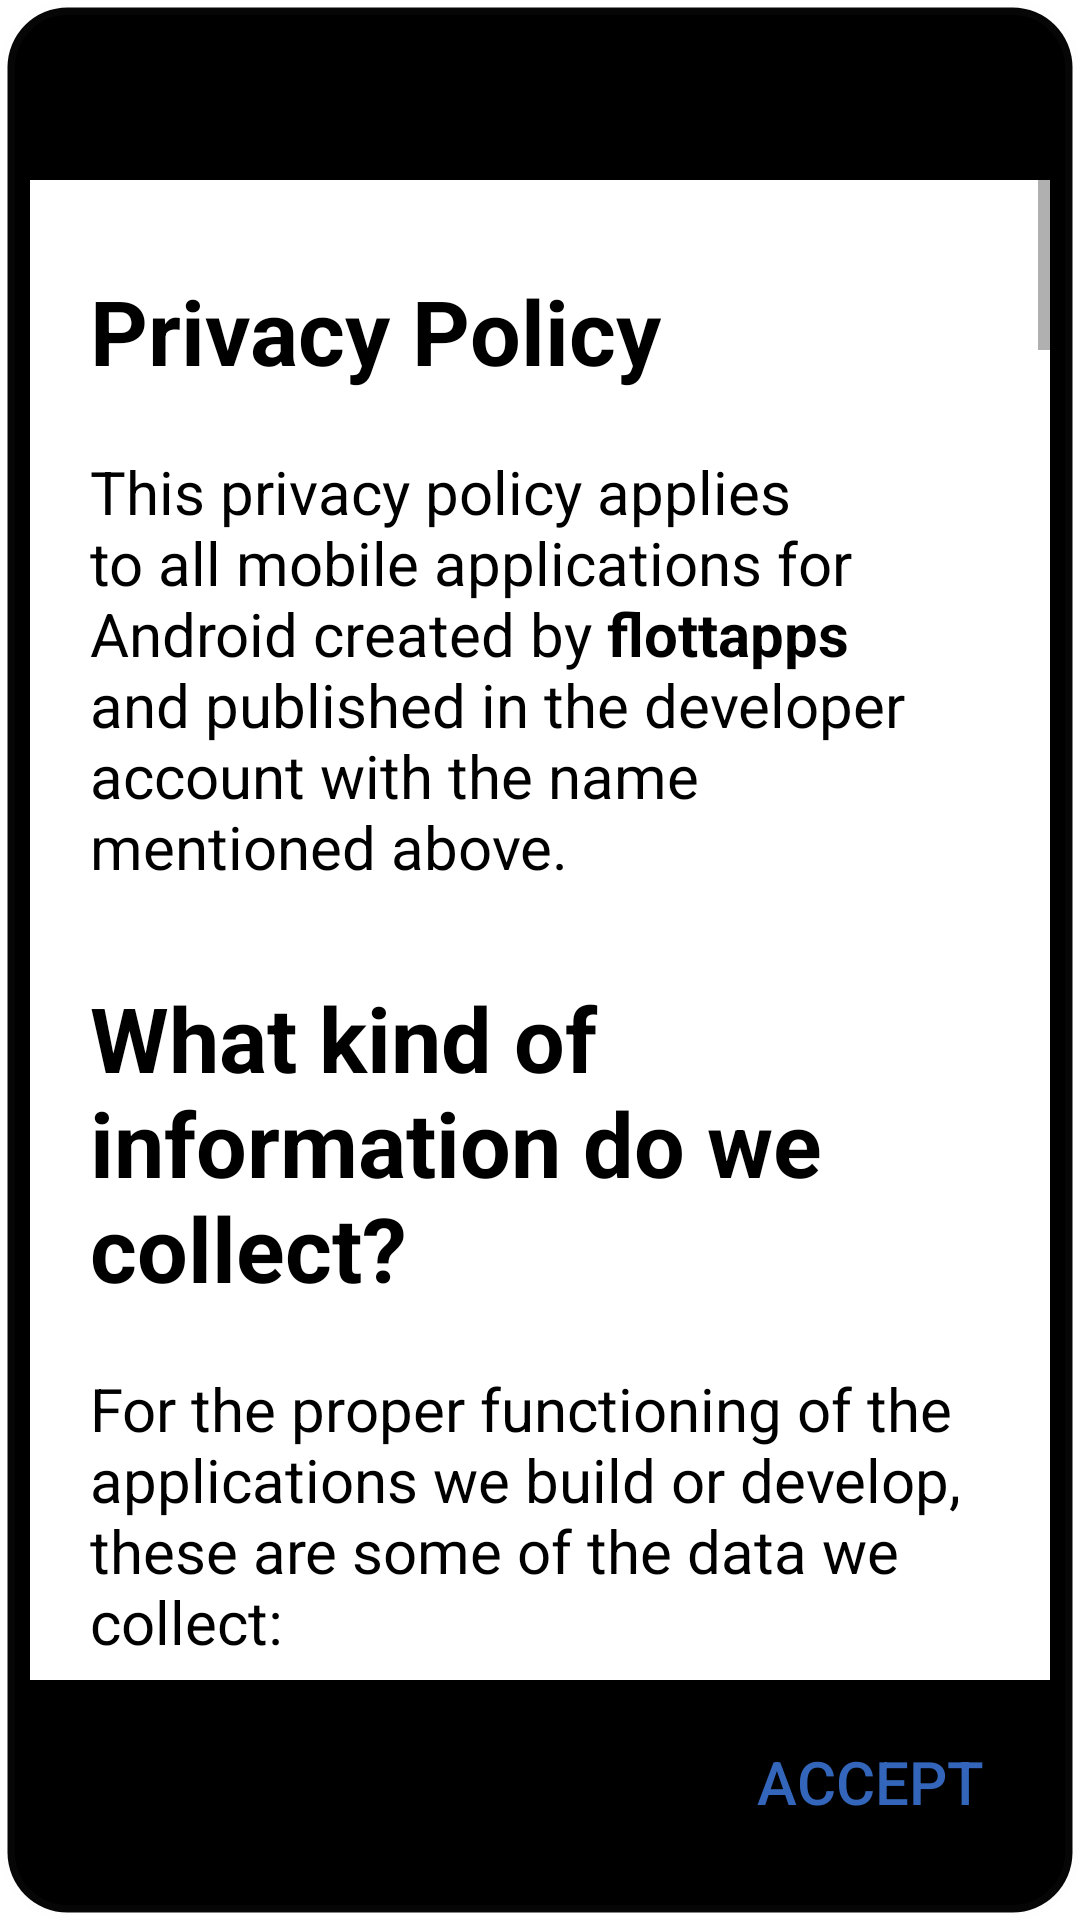

This screen was rendered from an Android layout file. Write that file and the resources it references.
<!-- AndroidManifest.xml: application theme Theme.Calculadora -->
<!-- res/layout/privacy_policty_dialog_fragment.xml -->
<?xml version="1.0" encoding="utf-8"?>
<LinearLayout
    xmlns:android="http://schemas.android.com/apk/res/android"
    android:layout_width="match_parent"
    android:layout_height="wrap_content"
    android:orientation="vertical"
    android:background="@drawable/round_corner_top">
    <LinearLayout
        android:layout_width="match_parent"
        android:layout_height="50dp"
        android:orientation="horizontal"
        android:elevation="6dp">
        <TextView
            android:layout_width="0dp"
            android:layout_height="wrap_content"
            android:textSize="17sp"
            android:textStyle="bold"
            android:layout_marginTop="10dp"
            android:layout_marginLeft="5dp"
            android:layout_weight="1">

        </TextView>
    </LinearLayout>
    <ScrollView
        android:id="@+id/scroll_view_PP"
        android:layout_width="wrap_content"
        android:layout_height="500dp"
        android:background="@color/white">
        <LinearLayout
            android:layout_width="wrap_content"
            android:layout_height="wrap_content"
            android:layout_marginLeft="20dp"
            android:layout_marginRight="20dp"
            android:orientation="vertical">
            <TextView
                android:id="@+id/title_privacy_policy"
                android:layout_width="wrap_content"
                android:layout_height="wrap_content"
                android:layout_marginTop="30dp"
                android:text="@string/t1_privacy_policy"
                android:textSize="30sp"
                android:textStyle="bold"
                android:textColor="@color/black">
            </TextView>
            <TextView
                android:layout_width="match_parent"
                android:layout_height="wrap_content"
                android:text="@string/p1"
                android:textSize="20sp"
                android:layout_marginTop="20dp"
                android:textColor="@color/black">
            </TextView>
            <TextView
                android:layout_width="wrap_content"
                android:layout_height="wrap_content"
                android:layout_marginTop="30dp"
                android:text="@string/t2"
                android:textSize="30sp"
                android:textStyle="bold"
                android:textColor="@color/black">
            </TextView>
            <TextView
                android:layout_width="match_parent"
                android:layout_height="wrap_content"
                android:text="@string/p2"
                android:textSize="20sp"
                android:layout_marginTop="20dp"
                android:textColor="@color/black">
            </TextView>
            <TextView
                android:layout_width="wrap_content"
                android:layout_height="wrap_content"
                android:layout_marginTop="30dp"
                android:text="@string/st1"
                android:textSize="25sp"
                android:textStyle="bold"
                android:textColor="@color/black">
            </TextView>
            <TextView
                android:layout_width="match_parent"
                android:layout_height="wrap_content"
                android:text="@string/p3"
                android:textSize="20sp"
                android:layout_marginTop="20dp"
                android:textColor="@color/black">
            </TextView>
            <TextView
                android:layout_width="wrap_content"
                android:layout_height="wrap_content"
                android:layout_marginTop="30dp"
                android:text="@string/st2"
                android:textSize="25sp"
                android:textStyle="bold"
                android:textColor="@color/black">
            </TextView>

            <TextView
                android:layout_width="match_parent"
                android:layout_height="wrap_content"
                android:text="@string/p4"
                android:textSize="20sp"
                android:layout_marginTop="20dp"
                android:textColor="@color/black">
            </TextView>
            <TextView
                android:layout_width="wrap_content"
                android:layout_height="wrap_content"
                android:layout_marginTop="30dp"
                android:text="@string/st3"
                android:textSize="25sp"
                android:textStyle="bold"
                android:textColor="@color/black">
            </TextView>
            <TextView
                android:layout_width="match_parent"
                android:layout_height="wrap_content"
                android:text="@string/p5"
                android:textSize="20sp"
                android:layout_marginTop="20dp"
                android:textColor="@color/black">
            </TextView>
            <TextView
                android:layout_width="wrap_content"
                android:layout_height="wrap_content"
                android:layout_marginTop="30dp"
                android:text="@string/st4"
                android:textSize="25sp"
                android:textStyle="bold"
                android:textColor="@color/black">
            </TextView>
            <TextView
                android:layout_width="match_parent"
                android:layout_height="wrap_content"
                android:text="@string/p6"
                android:textSize="20sp"
                android:layout_marginTop="20dp"
                android:textColor="@color/black">
            </TextView>
            <TextView
                android:layout_width="wrap_content"
                android:layout_height="wrap_content"
                android:layout_marginTop="30dp"
                android:text="@string/st5"
                android:textSize="25sp"
                android:textStyle="bold"
                android:textColor="@color/black">
            </TextView>
            <TextView
                android:layout_width="match_parent"
                android:layout_height="wrap_content"
                android:text="@string/p7"
                android:textSize="20sp"
                android:layout_marginTop="20dp"
                android:textColor="@color/black">
            </TextView>
            <TextView
                android:layout_width="wrap_content"
                android:layout_height="wrap_content"
                android:layout_marginTop="30dp"
                android:text="@string/st6"
                android:textSize="25sp"
                android:textStyle="bold"
                android:textColor="@color/black">
            </TextView>
            <TextView
                android:layout_width="match_parent"
                android:layout_height="wrap_content"
                android:text="@string/p8"
                android:textSize="20sp"
                android:layout_marginTop="20dp"
                android:textColor="@color/black">
            </TextView>
            <TextView
                android:layout_width="wrap_content"
                android:layout_height="wrap_content"
                android:layout_marginTop="30dp"
                android:text="@string/st7"
                android:textSize="25sp"
                android:textStyle="bold"
                android:textColor="@color/black">
            </TextView>
            <TextView
                android:layout_width="match_parent"
                android:layout_height="wrap_content"
                android:text="@string/p9"
                android:textSize="20sp"
                android:layout_marginTop="20dp"
                android:textColor="@color/black">
            </TextView>
            <TextView
                android:layout_width="wrap_content"
                android:layout_height="wrap_content"
                android:layout_marginTop="30dp"
                android:text="@string/t3"
                android:textSize="30sp"
                android:textStyle="bold"
                android:textColor="@color/black">
            </TextView>
            <TextView
                android:layout_width="match_parent"
                android:layout_height="wrap_content"
                android:text="@string/p10"
                android:textSize="20sp"
                android:layout_marginTop="20dp"
                android:textColor="@color/black">
            </TextView>
            <TextView
                android:layout_width="wrap_content"
                android:layout_height="wrap_content"
                android:layout_marginTop="30dp"
                android:text="@string/st8"
                android:textSize="25sp"
                android:textStyle="bold"
                android:textColor="@color/black">
            </TextView>
            <TextView
                android:layout_width="match_parent"
                android:layout_height="wrap_content"
                android:text="@string/p11"
                android:textSize="20sp"
                android:layout_marginTop="20dp"
                android:textColor="@color/black">
            </TextView>
            <TextView
                android:layout_width="wrap_content"
                android:layout_height="wrap_content"
                android:layout_marginTop="30dp"
                android:text="@string/st9"
                android:textSize="25sp"
                android:textStyle="bold"
                android:textColor="@color/black">
            </TextView>
            <TextView
                android:layout_width="match_parent"
                android:layout_height="wrap_content"
                android:text="@string/p12"
                android:textSize="20sp"
                android:layout_marginTop="20dp"
                android:textColor="@color/black">
            </TextView>
            <TextView
                android:id="@+id/tv_google_play_PP"
                android:layout_width="wrap_content"
                android:layout_height="wrap_content"
                android:text="@string/google_play_PP"
                android:textSize="20sp"
                android:layout_marginTop="20dp"
                android:textColorLink="#0000EE"
                android:textColor="@color/black">
            </TextView>
            <TextView
                android:id="@+id/tv_google_analytics_PP"
                android:layout_width="wrap_content"
                android:layout_height="wrap_content"
                android:text="@string/google_analytics_PP"
                android:textSize="20sp"
                android:layout_marginTop="5dp"
                android:textColorLink="#0000EE"
                android:textColor="@color/black">
            </TextView>
            <TextView
                android:id="@+id/tv_google_admob_PP"
                android:layout_width="wrap_content"
                android:layout_height="wrap_content"
                android:text="@string/google_admob_PP"
                android:textSize="20sp"
                android:layout_marginTop="5dp"
                android:textColorLink="#0000EE"
                android:textColor="@color/black">
            </TextView>
            <TextView
                android:id="@+id/tv_firebase_PP"
                android:layout_width="wrap_content"
                android:layout_height="wrap_content"
                android:text="@string/firebase_PP"
                android:textSize="20sp"
                android:layout_marginTop="5dp"
                android:textColorLink="#0000EE"
                android:textColor="@color/black">
            </TextView>
        </LinearLayout>

    </ScrollView>
    <Button
        android:id="@+id/accept_pp_btn"
        android:layout_width="wrap_content"
        android:layout_height="wrap_content"
        android:text="Accept"
        android:textSize="20dp"
        android:layout_gravity="end"
        android:layout_margin="10dp"
        android:backgroundTint="@color/black"
        android:textColor="#3366BB">
    </Button>
</LinearLayout>
<!-- resources referenced by this layout -->
<resources>
  <color name="black">#FF000000</color>
  <color name="white">#FFFFFFFF</color>
  <string name="firebase_PP">
          \t\t\u2022 <a href="https://firebase.google.com/support/privacy/?hl=es-419">Firebase</a>
      </string>
  <string name="google_admob_PP">
          \t\t\u2022 <a href="https://support.google.com/admob/answer/6128543?hl=en">Google Admob</a>
  
      </string>
  <string name="google_analytics_PP">
          \t\t\u2022 <a href="https://support.google.com/analytics/answer/6004245?hl=en">Google Analytics</a>
  
      </string>
  <string name="google_play_PP">
          \t\t\u2022 <a href="https://policies.google.com/privacy">Google Play</a>
      </string>
  <string name="p1">This privacy policy applies to all mobile applications for Android created by <b>flottapps</b> and published in the developer account with the name mentioned above.</string>
  <string name="p10">The data collected are of two types:\n\n
              \t\t\u2022 Data collected by us.\n
              \t\t\u2022 Data collected by third parties.\n
      </string>
  <string name="p11">This data is collected to obtain feedback on what our users want and thus be able to improve by providing the correct improvements in each update.
  The data is manipulated at the code level, then processed in large quantities, but at no time do we access data from a particular user, as they are encrypted and only the user who owns the information can access them.
      </string>
  <string name="p12">
          In the data collected by third parties are:
      </string>
  <string name="p2">For the proper functioning of the applications we build or develop, these are some of the data we collect:</string>
  <string name="p3">In the case of applications that are necessary we access the data provided by the GPS. These data are not handled by us, they are directly managed by Google Maps (our map provider).</string>
  <string name="p7">I value your confidence in providing us with your personal information, therefore, we strive to use commercially acceptable means to protect it. But remember that no method of transmission over the Internet or method of electronic storage is 100% safe and reliable, and I cannot guarantee its absolute security.</string>
  <string name="p8">This service may contain links to other sites. If you click on a link from a third party, you will be directed to that site. Note that these external sites are not operated by me. Therefore, I recommend that you review the Privacy Policy of these websites. I have no control or assume any responsibility for the content, privacy policies or practices of third-party sites or services.</string>
  <string name="p9">These Services are not directed to any person under 13 years old. I do not knowingly collect personally identifiable information from children under 13. In the event that I discover that a child under 13 has provided me with personal information, I immediately delete it from our servers. If you are a parent or guardian and know that your child has provided us with personal information, contact me so I can take the necessary actions.</string>
  <string name="st1">Location</string>
  <string name="st2">Registration Data</string>
  <string name="st3">Cookies</string>
  <string name="st4">Service Providers</string>
  <string name="st5">Security</string>
  <string name="st6">Links to other sites</string>
  <string name="st7">Children\'s Privacy</string>
  <string name="st8">Data collected by us</string>
  <string name="st9">Data collected by third parties</string>
  <string name="t1_privacy_policy">Privacy Policy</string>
  <string name="t2">What kind of information do we collect?</string>
  <string name="t3">What do we do with the data we collect?</string>
  <color name="purple_500">#FF6200EE</color>
  <color name="purple_700">#FF3700B3</color>
  <color name="teal_200">#FF03DAC5</color>
  <color name="teal_700">#FF018786</color>
</resources>
